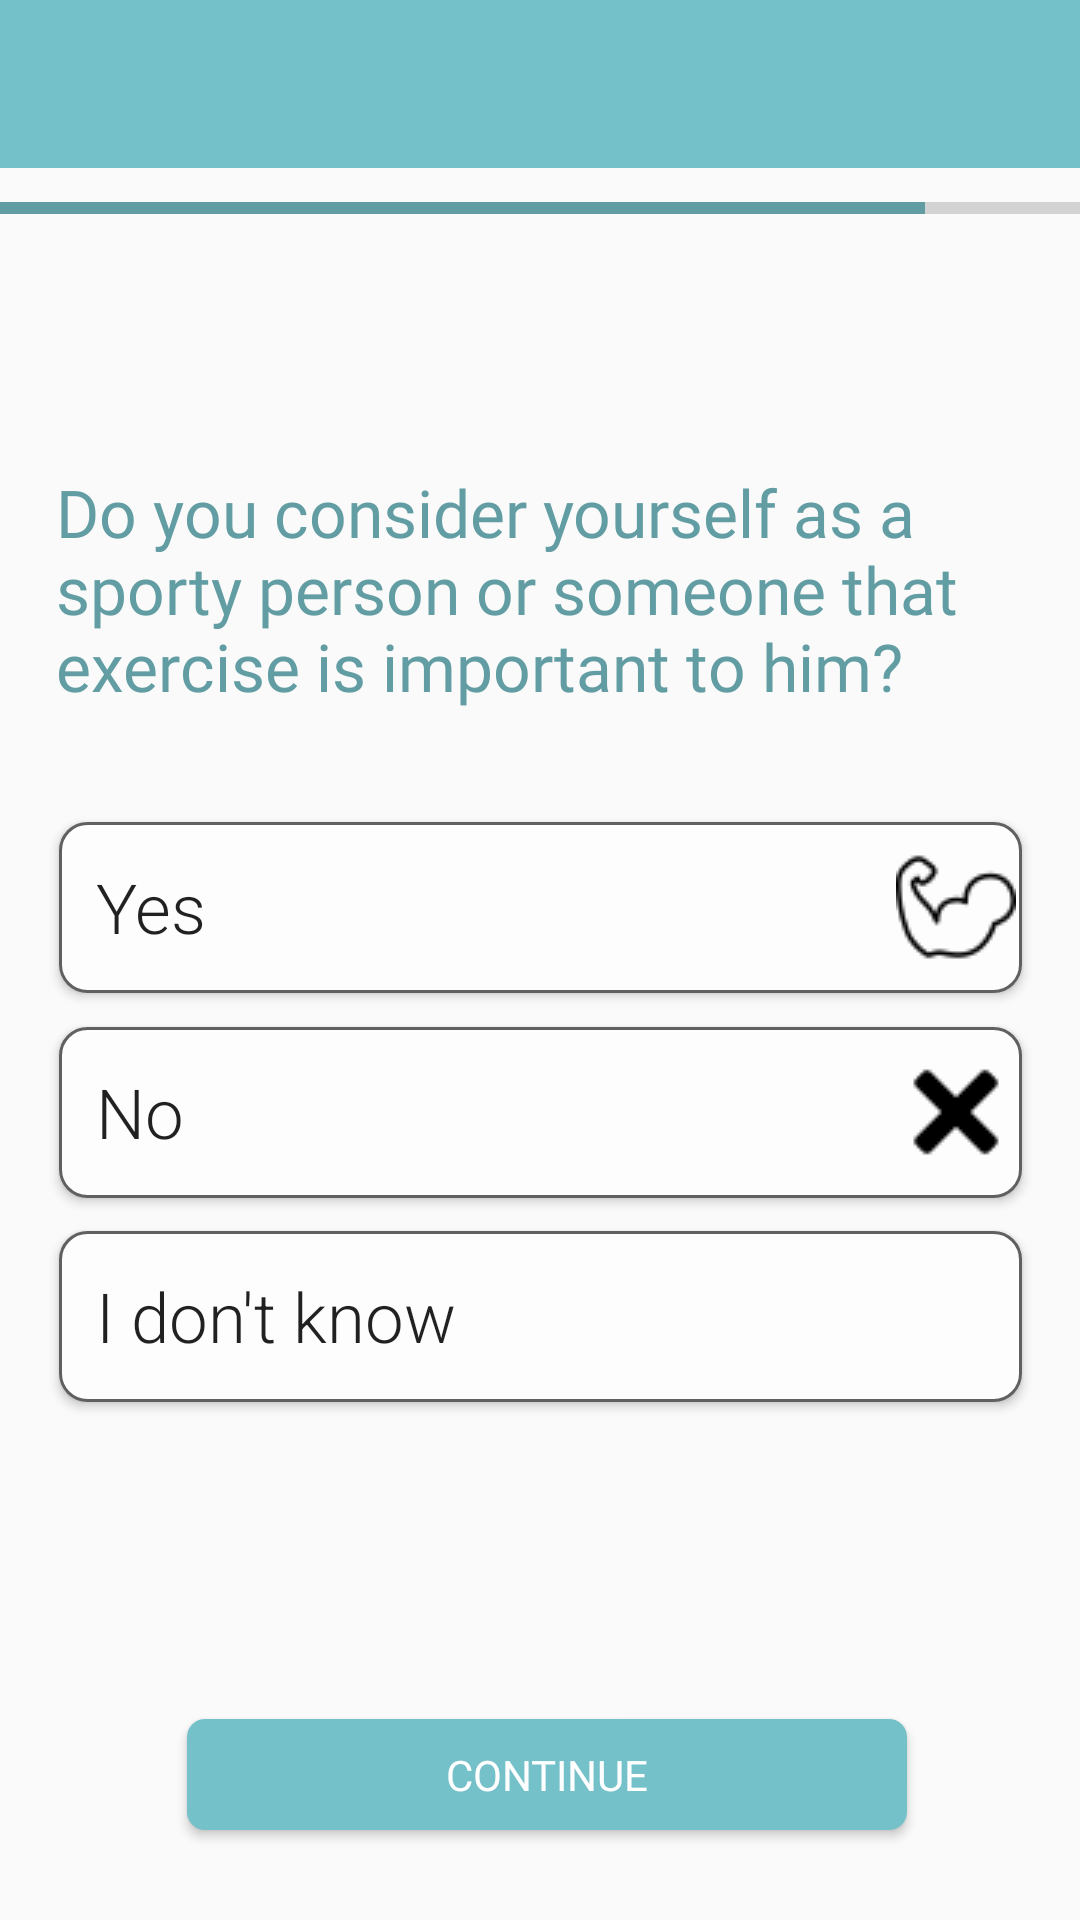

This screen was rendered from an Android layout file. Write that file and the resources it references.
<!-- AndroidManifest.xml: application theme AppTheme -->
<!-- res/layout/fragment_screen17_q.xml -->
<?xml version="1.0" encoding="utf-8"?>
<FrameLayout xmlns:android="http://schemas.android.com/apk/res/android"
    xmlns:app="http://schemas.android.com/apk/res-auto"
    xmlns:tools="http://schemas.android.com/tools"
    android:layout_width="match_parent"
    android:layout_height="match_parent"
    tools:context=".Questionnaire.Screen17Q">


    <androidx.constraintlayout.widget.ConstraintLayout
        android:layout_width="match_parent"
        android:layout_height="match_parent">

        <Button
            android:id="@+id/yesSportBtn"
            android:layout_width="321dp"
            android:layout_height="57dp"
            android:background="@drawable/rounded_rec_white"
            android:drawableRight="@drawable/muscle"
            android:fontFamily="sans-serif-light"
            android:gravity="center|left"
            android:text="  Yes"
            android:textAllCaps="false"
            android:textSize="23sp"
            app:layout_constraintBottom_toBottomOf="parent"
            app:layout_constraintEnd_toEndOf="parent"
            app:layout_constraintStart_toStartOf="parent"
            app:layout_constraintTop_toTopOf="parent"
            app:layout_constraintVertical_bias="0.470" />

        <Button
            android:id="@+id/noSportBtn"
            android:layout_width="321dp"
            android:layout_height="57dp"
            android:background="@drawable/rounded_rec_white"
            android:drawableRight="@drawable/blackx"
            android:fontFamily="sans-serif-light"
            android:gravity="center|left"
            android:text="  No"
            android:textAllCaps="false"
            android:textSize="23sp"
            app:layout_constraintBottom_toBottomOf="parent"
            app:layout_constraintEnd_toEndOf="parent"
            app:layout_constraintStart_toStartOf="parent"
            app:layout_constraintTop_toTopOf="parent"
            app:layout_constraintVertical_bias="0.587" />

        <Button
            android:id="@+id/dontKnow2Btn"
            android:layout_width="321dp"
            android:layout_height="57dp"
            android:background="@drawable/rounded_rec_white"
            android:fontFamily="sans-serif-light"
            android:gravity="center|left"
            android:text="  I don't know"
            android:textAllCaps="false"
            android:textSize="23sp"
            app:layout_constraintBottom_toBottomOf="parent"
            app:layout_constraintEnd_toEndOf="parent"
            app:layout_constraintStart_toStartOf="parent"
            app:layout_constraintTop_toTopOf="parent"
            app:layout_constraintVertical_bias="0.704" />


        <ProgressBar
            android:id="@+id/progressBar"
            style="?android:attr/progressBarStyleHorizontal"
            android:layout_width="365dp"
            android:layout_height="37dp"
            android:layout_marginBottom="423dp"
            android:progress="85"
            android:progressTint="@color/colorProjectBlue"
            android:scaleX="1"
            app:layout_constraintBottom_toBottomOf="parent"
            app:layout_constraintEnd_toEndOf="parent"
            app:layout_constraintStart_toStartOf="parent"
            app:layout_constraintTop_toTopOf="parent"
            app:layout_constraintVertical_bias="0.284" />

        <TextView
            android:id="@+id/text_hello17"
            android:layout_width="345dp"
            android:layout_height="52dp"
            android:gravity="center"
            android:textSize="20sp"
            android:textStyle="bold"
            app:layout_constraintBottom_toBottomOf="parent"
            app:layout_constraintEnd_toEndOf="parent"
            app:layout_constraintStart_toStartOf="parent"
            app:layout_constraintTop_toTopOf="parent"
            app:layout_constraintVertical_bias="0.163" />


        <androidx.appcompat.widget.Toolbar
            android:id="@+id/toolbar"
            android:layout_width="match_parent"
            android:layout_height="wrap_content"
            android:background="#75C1C9"
            android:minHeight="?attr/actionBarSize"
            android:theme="?attr/actionBarTheme"
            app:layout_constraintBottom_toBottomOf="parent"
            app:layout_constraintEnd_toEndOf="parent"
            app:layout_constraintStart_toStartOf="parent"
            app:layout_constraintTop_toTopOf="parent"
            app:layout_constraintVertical_bias="0.0" />


        <Button
            android:id="@+id/continue17"
            android:layout_width="240dp"
            android:layout_height="37dp"
            android:layout_alignParentStart="true"
            android:layout_alignParentTop="true"
            android:layout_alignParentEnd="true"
            android:layout_alignParentBottom="true"
            android:background="@drawable/btn_rounded"
            android:elevation="2dp"
            android:fontFamily="@font/montserrat"
            android:text="Continue"
            android:textColor="#FFFFFF"
            app:layout_constraintBottom_toBottomOf="parent"
            app:layout_constraintEnd_toEndOf="parent"
            app:layout_constraintHorizontal_bias="0.52"
            app:layout_constraintStart_toStartOf="parent"
            app:layout_constraintTop_toTopOf="parent"
            app:layout_constraintVertical_bias="0.95" />


        <TextView
            android:id="@+id/chooseGender9"
            android:layout_width="323dp"
            android:layout_height="117dp"
            android:fontFamily="@font/montserrat"
            android:text="Do you consider yourself as a sporty person or someone that exercise is important to him?"
            android:textColor="#619DA3"
            android:textSize="22sp"
            app:layout_constraintBottom_toBottomOf="parent"
            app:layout_constraintEnd_toEndOf="parent"
            app:layout_constraintStart_toStartOf="parent"
            app:layout_constraintTop_toTopOf="parent"
            app:layout_constraintVertical_bias="0.298" />

    </androidx.constraintlayout.widget.ConstraintLayout>


</FrameLayout>
<!-- resources referenced by this layout -->
<resources>
  <color name="colorProjectBlue">#619DA3</color>
  <!-- drawable blackx: png bitmap (drawable, 341 bytes) -->
  <!-- drawable btn_rounded (drawable) -->
  <?xml version="1.0" encoding="utf-8"?>
  <shape xmlns:android="http://schemas.android.com/apk/res/android" android:shape="rectangle">
  
          <solid android:color="#75c1c9"/>
          <corners android:radius="6dp"/>
  
  </shape>
  <!-- drawable muscle: png bitmap (drawable, 1014 bytes) -->
  <!-- drawable rounded_rec_white (drawable) -->
  <?xml version="1.0" encoding="UTF-8"?>
  <shape xmlns:android="http://schemas.android.com/apk/res/android" android:id="@+id/listview_background_shape">
      <stroke android:width="1dp" android:color="#606060" />
      <padding android:left="1dp"
          android:top="2dp"
          android:right="2dp"
          android:bottom="2dp" />
      <corners android:radius="9dp" />
      <solid android:color="#FDFDFD"/>
  </shape>
  <style name="AppTheme" parent="android:Theme.Holo.Light.NoActionBar">
          
          <item name="colorPrimary">@color/colorPrimary</item>
          <item name="colorPrimaryDark">@color/colorPrimaryDark</item>
          <item name="colorAccent">@color/colorAccent</item>
          <item name="windowActionBar">false</item>
          <item name="windowNoTitle">true</item>
      </style>
  <color name="colorPrimary">#20666E</color>
  <color name="colorPrimaryDark">#00574B</color>
  <color name="colorAccent">#75C1C9</color>
</resources>
